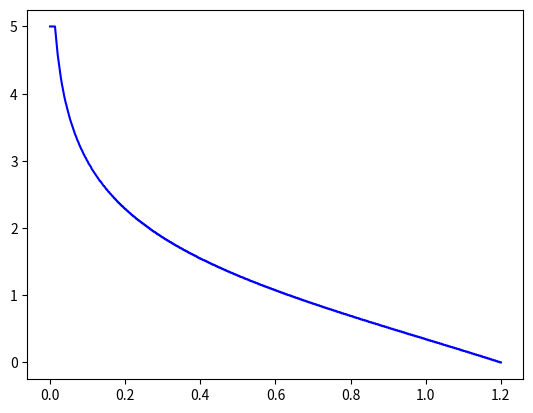

Python code for this plot:
import numpy as np
import matplotlib.pyplot as plt
import numpy.polynomial.polynomial as poly
from scipy.optimize import curve_fit
from scipy.stats import norm
from scipy.stats import entropy
import math

###################################

q = 5
alpha = int(np.floor(q/2))
blocklength = 200

####################################

generator = []
generator.append(1)
for i in range (1, alpha):
	generator.append(2)
if q % 2 == 0:
	generator.append(1)
else:
	generator.append(2)

#####################################

if q%2 == 0:
	mean = q/4
else:
	mean = (q*q - 1)/(4*q)

######################################

givendist = []
givendist.append(1/q)
for i in range (1, alpha):
	givendist.append(2/q)
if q % 2 == 0:
	givendist.append(1/q)
else:
	givendist.append(2/q)

######################################

def kllamb(p, lamb, generator):
	array = []
	number = 0
	for item in givendist:
		array.append(item*np.exp(-1*number*lamb))
		number = number + 1
	return(-1*p*lamb - np.log(np.sum(array)))

def kl(p, generator):
	X1 = []
	Y1 = []
	for lamb in np.linspace(0, 5, 500):
		X1.append(lamb)
		Y1.append(kllamb(p, lamb, generator))
	#return(np.max(Y1))
	return(X1[np.argmax(Y1)])

X = []
Y = []
Z = []
'''
def f(p, a, b):
	return(a*np.float_power(p, 1/b) - 5)

for p in np.linspace(0.1, mean, 1000):
	X.append(p)
	Y.append(-kl(p, generator))
	#Y.append(np.log(kl(p,generator)))

parameters = curve_fit(f, X, Y)
'''
'''
for p in X:
	Z.append(f(p, parameters[0][0], parameters[0][1]))
'''
X = []
Y = []
Z = []

for p in np.linspace(0, mean, 1000):
	X.append(p)
	Y.append(kl(p, generator))
	#Z.append(4*(mean-p)*(mean-p))
	#Z.append(f(p, parameters[0][0], parameters[0][1])+0.1)
	#Y.append(np.log(kl(p,generator)))


#print(parameters[0])

plt.plot(X, Y, 'b')
#plt.plot(X, Z, 'g')
plt.show()